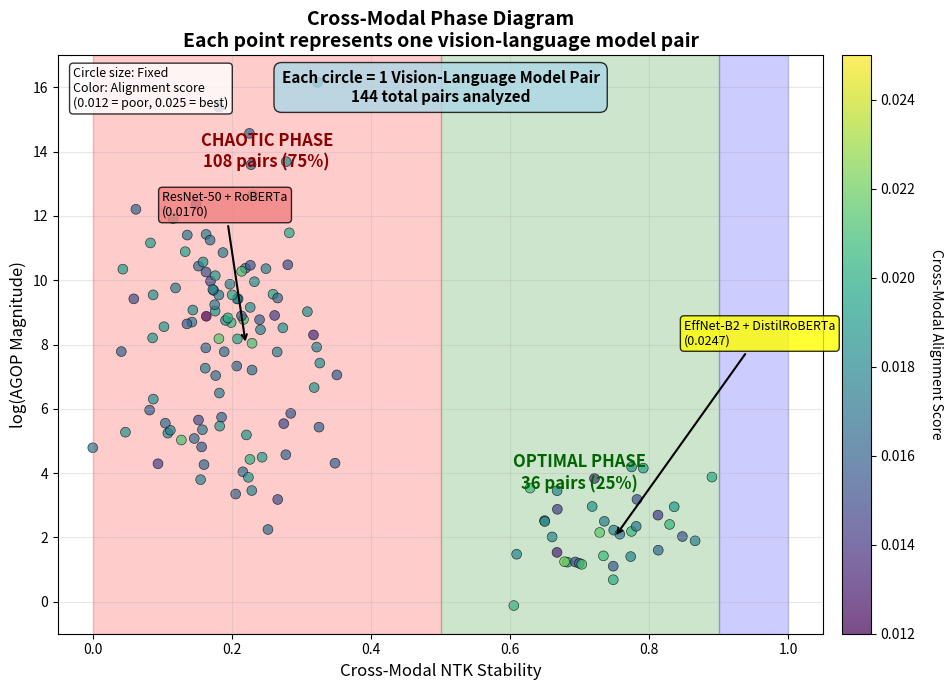
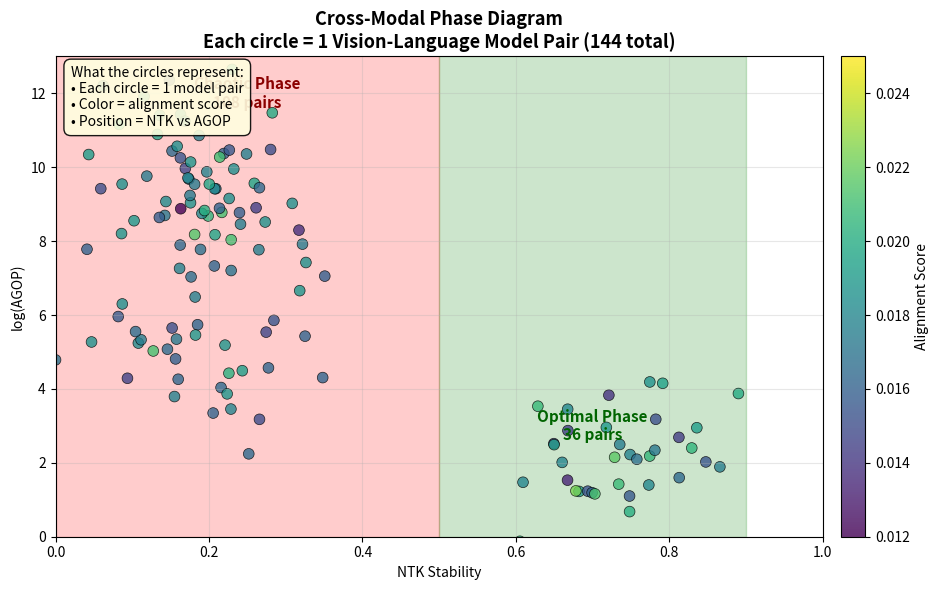

Recreate these plots in Python, in order.
import numpy as np
import matplotlib.pyplot as plt

def create_clear_demo_figure():
    """Create a demo figure that clearly explains what the circles represent"""
    
    # Generate synthetic data based on your summary
    np.random.seed(42)
    
    # Chaotic phase (108 points)
    chaotic_ntk = np.random.normal(0.20, 0.08, 108)
    chaotic_ntk = np.clip(chaotic_ntk, 0, 0.49)
    chaotic_agop = np.random.normal(8, 3, 108)
    chaotic_align = np.random.normal(0.0173, 0.0018, 108)
    
    # Optimal phase (36 points)
    optimal_ntk = np.random.normal(0.75, 0.1, 36)
    optimal_ntk = np.clip(optimal_ntk, 0.5, 0.89)
    optimal_agop = np.random.normal(2, 1, 36)
    optimal_align = np.random.normal(0.0178, 0.0022, 36)
    
    # Combine
    ntk_values = np.concatenate([chaotic_ntk, optimal_ntk])
    agop_values = np.concatenate([chaotic_agop, optimal_agop])
    alignment_values = np.concatenate([chaotic_align, optimal_align])
    
    # Create main figure
    fig, ax = plt.subplots(figsize=(10, 7))
    
    # Phase regions
    ax.axvspan(0, 0.5, alpha=0.2, color='red')
    ax.axvspan(0.5, 0.9, alpha=0.2, color='green')
    ax.axvspan(0.9, 1.0, alpha=0.2, color='blue')
    
    # Scatter plot with clear explanation
    scatter = ax.scatter(ntk_values, agop_values, 
                        c=alignment_values, cmap='viridis', 
                        s=50, alpha=0.7, edgecolors='black', 
                        linewidth=0.5, vmin=0.012, vmax=0.025)
    
    # Clear phase labels
    ax.text(0.25, 14, 'CHAOTIC PHASE\n108 pairs (75%)', ha='center', va='center', 
            fontsize=12, weight='bold', color='darkred')
    
    ax.text(0.7, 4, 'OPTIMAL PHASE\n36 pairs (25%)', ha='center', va='center', 
            fontsize=12, weight='bold', color='darkgreen')
    
    # Clear explanation of what circles represent
    ax.text(0.5, 16, 'Each circle = 1 Vision-Language Model Pair\n' + 
            '144 total pairs analyzed', ha='center', va='center', 
            fontsize=11, weight='bold',
            bbox=dict(boxstyle='round,pad=0.5', facecolor='lightblue', alpha=0.8))
    
    # Example annotations showing specific model pairs
    ax.annotate('EffNet-B2 + DistilRoBERTa\n(0.0247)', 
                xy=(0.75, 2), xytext=(0.85, 8),
                fontsize=9, arrowprops=dict(arrowstyle='->', lw=1.5),
                bbox=dict(boxstyle='round,pad=0.3', facecolor='yellow', alpha=0.8))
    
    ax.annotate('ResNet-50 + RoBERTa\n(0.0170)', 
                xy=(0.22, 8), xytext=(0.1, 12),
                fontsize=9, arrowprops=dict(arrowstyle='->', lw=1.5),
                bbox=dict(boxstyle='round,pad=0.3', facecolor='lightcoral', alpha=0.8))
    
    ax.set_xlabel('Cross-Modal NTK Stability', fontsize=12)
    ax.set_ylabel('log(AGOP Magnitude)', fontsize=12)
    ax.set_xlim(-0.05, 1.05)
    ax.set_ylim(-1, 17)
    ax.set_title('Cross-Modal Phase Diagram\nEach point represents one vision-language model pair', 
                fontsize=14, weight='bold')
    ax.grid(True, alpha=0.3)
    
    # Colorbar with clear label
    cbar = plt.colorbar(scatter, pad=0.02)
    cbar.set_label('Cross-Modal Alignment Score', rotation=270, labelpad=20)
    
    # Add legend explaining circle size and color
    ax.text(0.02, 0.98, 'Circle size: Fixed\nColor: Alignment score\n(0.012 = poor, 0.025 = best)', 
            transform=ax.transAxes, fontsize=9, va='top',
            bbox=dict(boxstyle='round,pad=0.3', facecolor='white', alpha=0.8))
    
    plt.tight_layout()
    return fig

def create_ultra_clear_demo_figure():
    """Create an ultra-clear version with explicit explanations"""
    
    # Generate synthetic data
    np.random.seed(42)
    
    # Chaotic phase (108 points)
    chaotic_ntk = np.random.normal(0.20, 0.08, 108)
    chaotic_ntk = np.clip(chaotic_ntk, 0, 0.49)
    chaotic_agop = np.random.normal(8, 3, 108)
    chaotic_align = np.random.normal(0.0173, 0.0018, 108)
    
    # Optimal phase (36 points)
    optimal_ntk = np.random.normal(0.75, 0.1, 36)
    optimal_ntk = np.clip(optimal_ntk, 0.5, 0.89)
    optimal_agop = np.random.normal(2, 1, 36)
    optimal_align = np.random.normal(0.0178, 0.0022, 36)
    
    # Combine
    ntk_values = np.concatenate([chaotic_ntk, optimal_ntk])
    agop_values = np.concatenate([chaotic_agop, optimal_agop])
    alignment_values = np.concatenate([chaotic_align, optimal_align])
    
    # Create main figure
    fig, ax = plt.subplots(figsize=(10, 6))
    
    # Phase regions
    ax.axvspan(0, 0.5, alpha=0.2, color='red')
    ax.axvspan(0.5, 0.9, alpha=0.2, color='green')
    
    # Scatter plot
    scatter = ax.scatter(ntk_values, agop_values, 
                        c=alignment_values, cmap='viridis', 
                        s=60, alpha=0.8, edgecolors='black', 
                        linewidth=0.5, vmin=0.012, vmax=0.025)
    
    # Clear phase labels
    ax.text(0.25, 12, 'Chaotic Phase\n108 pairs', ha='center', va='center', 
            fontsize=11, weight='bold', color='darkred')
    
    ax.text(0.7, 3, 'Optimal Phase\n36 pairs', ha='center', va='center', 
            fontsize=11, weight='bold', color='darkgreen')
    
    # Clear title explaining what circles are
    ax.set_title('Cross-Modal Phase Diagram\nEach circle = 1 Vision-Language Model Pair (144 total)', 
                fontsize=13, weight='bold')
    
    ax.set_xlabel('NTK Stability')
    ax.set_ylabel('log(AGOP)')
    ax.set_xlim(0, 1)
    ax.set_ylim(0, 13)
    ax.grid(True, alpha=0.3)
    
    # Colorbar
    cbar = plt.colorbar(scatter, pad=0.02)
    cbar.set_label('Alignment Score')
    
    # Add explanation box
    ax.text(0.02, 0.98, 'What the circles represent:\n• Each circle = 1 model pair\n• Color = alignment score\n• Position = NTK vs AGOP', 
            transform=ax.transAxes, fontsize=10, va='top',
            bbox=dict(boxstyle='round,pad=0.5', facecolor='lightyellow', alpha=0.9))
    
    plt.tight_layout()
    return fig

# Generate clear demo figures
if __name__ == "__main__":
    print("Generating clear demo figures...")
    
    # Create clear version with explanations
    fig1 = create_clear_demo_figure()
    fig1.savefig('clear_demo.png', dpi=300, bbox_inches='tight')
    fig1.savefig('clear_demo.pdf', dpi=300, bbox_inches='tight')
    print("✓ Clear demo figure saved")
    
    # Create ultra-clear version
    fig2 = create_ultra_clear_demo_figure()
    fig2.savefig('ultra_clear_demo.png', dpi=300, bbox_inches='tight')
    fig2.savefig('ultra_clear_demo.pdf', dpi=300, bbox_inches='tight')
    print("✓ Ultra-clear demo figure saved")
    
    print("\nKey improvements:")
    print("• Clear explanation of what circles represent")
    print("• Each circle = 1 vision-language model pair")
    print("• Color coding explained")
    print("• Example model pairs labeled")
    print("• Easy to understand")
